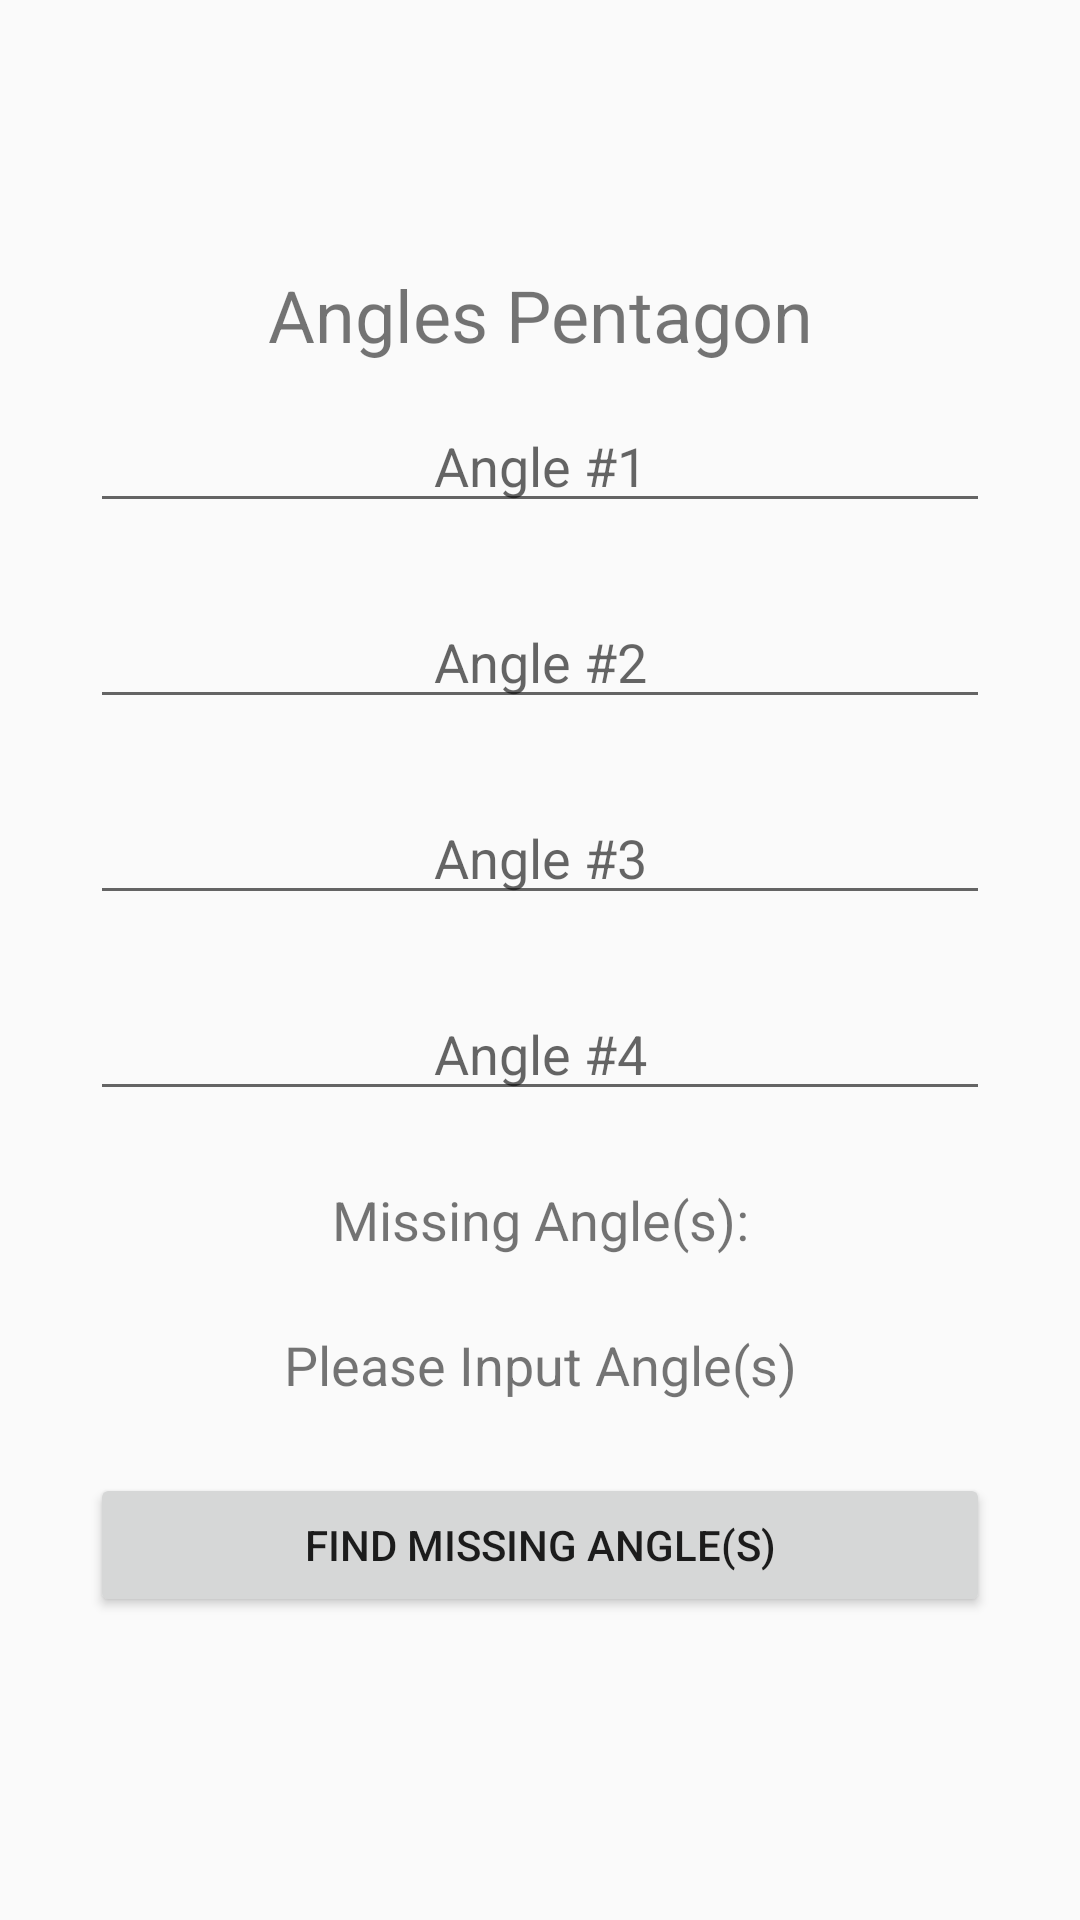

This screen was rendered from an Android layout file. Write that file and the resources it references.
<!-- AndroidManifest.xml: application theme Theme.CalculatorKit -->
<!-- res/layout/activity_angles_pentagon.xml -->
<?xml version="1.0" encoding="utf-8"?>
<LinearLayout xmlns:android="http://schemas.android.com/apk/res/android"
    xmlns:tools="http://schemas.android.com/tools"
    android:layout_width="match_parent"
    android:layout_height="match_parent"
    android:gravity="center"
    android:orientation="vertical">

    <TextView
        android:layout_width="300dp"
        android:layout_height="wrap_content"
        android:gravity="center"
        android:textSize="24dp"
        android:text="Angles Pentagon" />

    <EditText
        android:id="@+id/etAngle1"
        android:layout_width="300dp"
        android:layout_height="wrap_content"
        android:layout_margin="12dp"
        android:gravity="center"
        android:ems="10"
        android:hint="Angle #1"
        android:inputType = "numberPassword"/>

    <EditText
        android:id="@+id/etAngle2"
        android:layout_width="300dp"
        android:layout_height="wrap_content"
        android:layout_margin="12dp"
        android:gravity="center"
        android:ems="10"
        android:hint="Angle #2"
        android:inputType = "numberPassword"/>

    <EditText
        android:id="@+id/etAngle3"
        android:layout_width="300dp"
        android:layout_height="wrap_content"
        android:layout_margin="12dp"
        android:gravity="center"
        android:ems="10"
        android:hint="Angle #3"
        android:inputType = "numberPassword"/>

    <EditText
        android:id="@+id/etAngle4"
        android:layout_width="300dp"
        android:layout_height="wrap_content"
        android:layout_margin="12dp"
        android:gravity="center"
        android:ems="10"
        android:hint="Angle #4"
        android:inputType = "numberPassword"/>

    <TextView
        android:layout_width="300dp"
        android:layout_height="wrap_content"
        android:layout_margin="12dp"
        android:gravity="center"
        android:textSize="18dp"
        android:text="Missing Angle(s):" />

    <TextView
        android:id="@+id/tvMissingAngle"
        android:layout_width="300dp"
        android:layout_height="wrap_content"
        android:layout_margin="12dp"
        android:gravity="center"
        android:textSize="18dp"
        android:text="Please Input Angle(s)" />

    <Button
        android:id="@+id/btnFindMissingAngle"
        android:layout_width="300dp"
        android:layout_height="wrap_content"
        android:layout_margin="12dp"
        android:text="Find missing angle(s)"/>


</LinearLayout>
<!-- resources referenced by this layout -->
<resources>
  <style name="Theme.CalculatorKit" parent="Theme.AppCompat.Light.DarkActionBar">
          
          <item name="colorPrimary">@color/purple_500</item>
          <item name="colorPrimaryDark">@color/purple_700</item>
          <item name="colorAccent">@color/teal_200</item>
          
      </style>
  <!-- not gathered from this repository: default colours our renderer supplied (Android Studio template values) -->
  <color name="purple_500">#FF6200EE</color>
  <color name="purple_700">#FF3700B3</color>
  <color name="teal_200">#FF03DAC5</color>
</resources>
